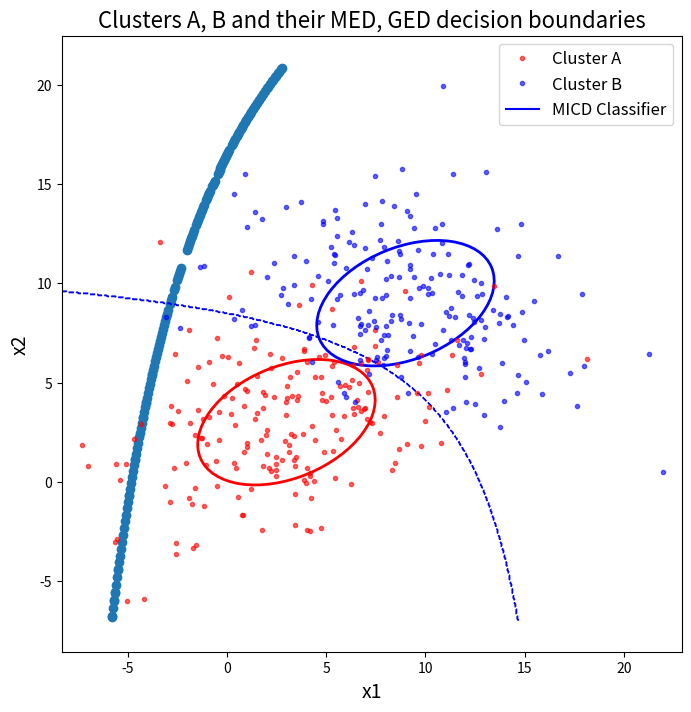

Python code for this plot:
import matplotlib.pyplot as plt
from matplotlib.patches import Ellipse
import numpy as np
import math
from matplotlib import cm
import matplotlib.lines as mlines
import matplotlib.patches as mpatches

# helpers
def plot_clusters(clusters, figsize=(8, 8)):
  figure, ax = plt.subplots(figsize=figsize)
  ax.axis('equal')
  cluster_names = [cluster.name for cluster in clusters]
  ax.set_title(f'Clusters {", ".join(cluster_names)} and their unit standard deviation contours',
              size=16) 
  ax.set_ylabel('x2',size=14)
  ax.set_xlabel('x1',size=14) 
  for cluster in clusters: 
    cluster.plot(ax)
    cluster.plot_unit_std_dev_contour(ax)
  ax.legend(fontsize=12)
  plt.show()

class Cluster:
    # leave default rand_state so that everyone uses the same data
    def __init__(self, name, N, mean, covariance, color, rand_state=42):
      self.name = name
      self.N = N
      self.mean = mean
      self.covariance = covariance
      self.color = color
      self.data = self.generate_2d_clusters(rand_state)
      self.eignvals, self.eignvects = np.linalg.eig(self.covariance)

    
    def generate_2d_clusters(self, rand_state):
      np.random.seed(rand_state)
      return np.random.multivariate_normal(self.mean, self.covariance, self.N).T
    
    def plot(self, ax):
      xs, ys = self.data
      ax.plot(xs, ys, '.', color=self.color, alpha=0.6,
              label=f'Cluster {self.name}')

    def plot_unit_std_dev_contour(self, ax):
      max_eignvals_idx = np.argmax(self.eignvals)
      rotation = self._angle(self.eignvects[max_eignvals_idx], (1,0))
      width = self.eignvals[max_eignvals_idx]**(1/2)*2
      height = self.eignvals[1-max_eignvals_idx]**(1/2)*2
      ellipse = Ellipse(xy=(self.mean[0], self.mean[1]), 
                        width=width, 
                        height=height, 
                        angle=rotation,
                        fill=False, 
                        color=self.color,
                        linewidth=2)
      ax.add_artist(ellipse)

    @classmethod
    def _angle(cls, unit_vect_1, unit_vect_2):
      return np.arccos(np.dot(unit_vect_1, unit_vect_2)) / (2 * math.pi) * 360

''' ######################### '''

# Generate & plot case 1 data
CLUSTER_A = Cluster(name='A', N=200, 
                    mean =      (3, 3), 
                    covariance=[[20, 5], 
                                [5, 10]],
                    color='r')
CLUSTER_B = Cluster(name='B', N=200, 
                    mean =      (9, 9), 
                    covariance=[[20, -5], 
                                [-5, 10]],
                    color='b')

def equation(x, y):
    return (101*x**2 + 9840*x - 294*x*y + 9*y**2 + 45000 - 2880*y)/1800

''' ######################### '''

def get_meshgrid(clusters, spacing = 0.5):
  x1_min = x1_max = clusters[0].data[0][0]
  x2_min = x2_max = clusters[0].data[1][0]
  for cluster in clusters:
    max = np.max(cluster.data, axis = 1)
    min = np.min(cluster.data, axis = 1)
    if max[0] > x1_max:
      x1_max = max[0]
    if max[1] > x2_max:
      x2_max = max[1]
    if min[0] < x1_min:
      x1_min = min[0]
    if min[1] < x2_min:
      x2_min = min[1]

  # Each [xx[i], yy[i]] is the coordinate of point i in the grid
  xx, yy = np.meshgrid(np.arange(x1_min - 1, x1_max + 1, spacing),
                       np.arange(x2_min - 1, x2_max + 1, spacing))
  
  # Reformat to list of coordinates
  return (xx, yy, np.zeros(len(xx.ravel())))

  # Find the general euclidean metric from point x to a cluster
# (x - ma).T * Sa-1 * (x - ma)
def general_euclidean_metric(x, cluster):
  # Note: 'true mean' just means the population mean, as opposed to the sample mean
  ma = cluster.mean
  return np.matmul(np.matmul((x - ma).T, np.linalg.inv(cluster.covariance)), (x - ma))

# Create decision boundary contour by classifying each point in a grid
def generate_GED_labels(clusters, spacing = 0.5):
  xx, yy, labels = get_meshgrid(clusters, spacing)
  grid = np.array([xx.ravel(), yy.ravel()]).T
  for idx, point in enumerate(grid):
    min_dist = general_euclidean_metric(point, clusters[0])
    for i in range(1, len(clusters)):
      dist = general_euclidean_metric(point, clusters[i])
      if dist < min_dist:
        min_dist = dist
        labels[idx] = i
  
  labels = labels.reshape(xx.shape[0], -1)
  return labels

#
def generate_equation_labels(clusters, spacing = 0.5, epsilon = 0.1):
    xx, yy, labels = get_meshgrid(clusters, spacing)
    Z = np.abs(equation(xx, yy))
    xx = xx[Z < epsilon]
    yy = yy[Z < epsilon]
    Z = Z[Z < epsilon]
    return xx, yy

# Plots clusters and decision boundaries based on labels
def plot_GED(clusters, spacing = 0.5, figsize=(8,8)):
  xx, yy, labels = get_meshgrid(clusters, spacing)
  labels_GED = generate_GED_labels(clusters, spacing)

  fig, ax = plt.subplots(figsize = figsize)
  ax.contour(xx, yy, labels_GED, linewidths = 1, levels = len(clusters)-1, linestyles = 'dashed', colors = 'blue')

  ax.axis('equal')
  cluster_names = [cluster.name for cluster in clusters]
  ax.set_title(f'Clusters {", ".join(cluster_names)} and their MED, GED decision boundaries',
              size=16) 
  ax.set_ylabel('x2',size=14)
  ax.set_xlabel('x1',size=14) 
  for cluster in clusters: 
    cluster.plot(ax)
    cluster.plot_unit_std_dev_contour(ax)

  handles, labels = ax.get_legend_handles_labels()
  GED_legend = mlines.Line2D([], [], color='blue', markersize=15, label='MICD Classifier')
  handles.append(GED_legend)
  labels.append('MICD Classifier')
  ax.legend(handles, labels, fontsize=12)

  x_c, y_c = generate_equation_labels(clusters, spacing, epsilon = 0.025)
  plt.scatter(x_c, y_c)

  plt.show()
 
plot_GED(clusters = [CLUSTER_A, CLUSTER_B], spacing = 0.05)